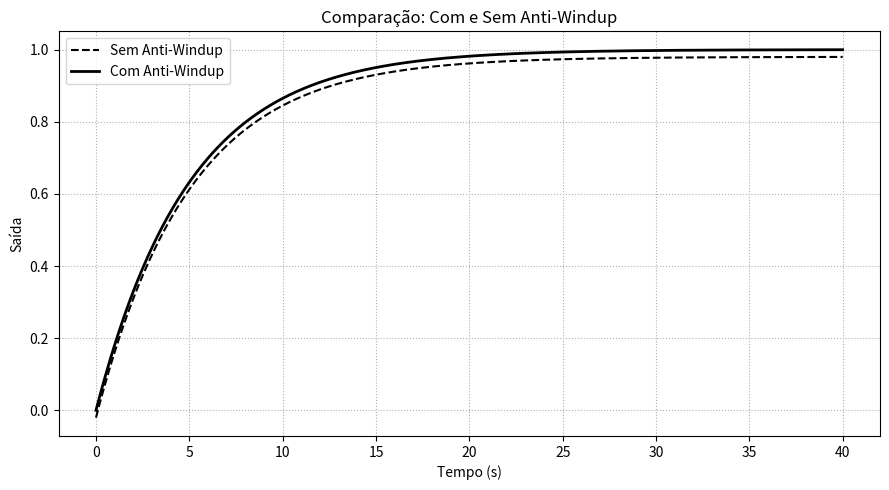

Python code for this plot:
# -*- coding: utf-8 -*-
"""

Exemplo Prático: Anti-Windup por Back-Calculation. pág. 461

"""
import numpy as np
import matplotlib.pyplot as plt
# Processo
tau = 5.0
def processo(y, u):
	return (-y + u) / tau
# Controlador PI
Kc = 2.0
tauI = 3.0
Kaw = 1 / tauI
# Saturação
u_min, u_max = 0.0, 1.0
# Tempo
dt = 0.01
t = np.arange(0, 40, dt)
sp = 1.0
# Sem anti-windup
y1 = np.zeros_like(t)
I1 = 0.0
for k in range(1, len(t)):
	e = sp - y1[k-1]
	I1 += (e / tauI) * dt
	u_pid = Kc * (e + I1)
	u = np.clip(u_pid, u_min, u_max)
	y1[k] = y1[k-1] + processo(y1[k-1], u) * dt
# Com anti-windup
y2 = np.zeros_like(t)
I2 = 0.0
for k in range(1, len(t)):
	e = sp - y2[k-1]
	u_pid = Kc * (e + I2)
	u = np.clip(u_pid, u_min, u_max)
	I2 += ((e / tauI) + Kaw * (u - u_pid)) * dt
	y2[k] = y2[k-1] + processo(y2[k-1], u) * dt
plt.figure(figsize=(9,5))
plt.plot(t, y1 - 0.02, 'k--', label='Sem Anti-Windup')
plt.plot(t, y2, 'k-', linewidth=2, label='Com Anti-Windup')
plt.legend()
plt.grid(True, linestyle=':')
plt.title('Comparação: Com e Sem Anti-Windup')
plt.xlabel('Tempo (s)')
plt.ylabel('Saída')
plt.tight_layout()
plt.show()
